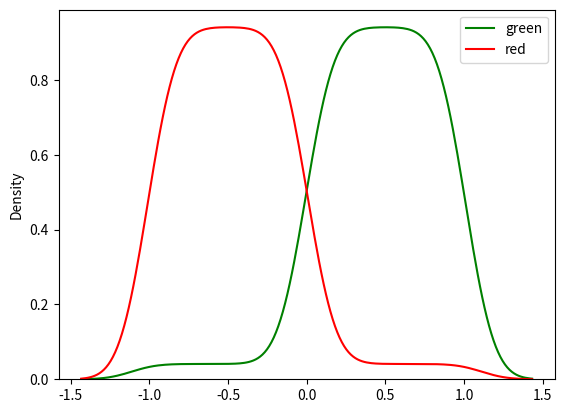

Generate this figure with matplotlib:
import matplotlib.pyplot as plt
import numpy as np
import seaborn as sns

if __name__ == "__main__":
    arr = np.concatenate((np.linspace(0, 1, 100), np.linspace(-1, 1, 10)))
    sns.kdeplot(arr, color="green", label="green")
    arr = np.concatenate((np.linspace(-1, 0, 100), np.linspace(-1, 1, 10)))
    sns.kdeplot(arr, color="red", label="red")
    plt.legend()
    plt.savefig("color_test.png")
